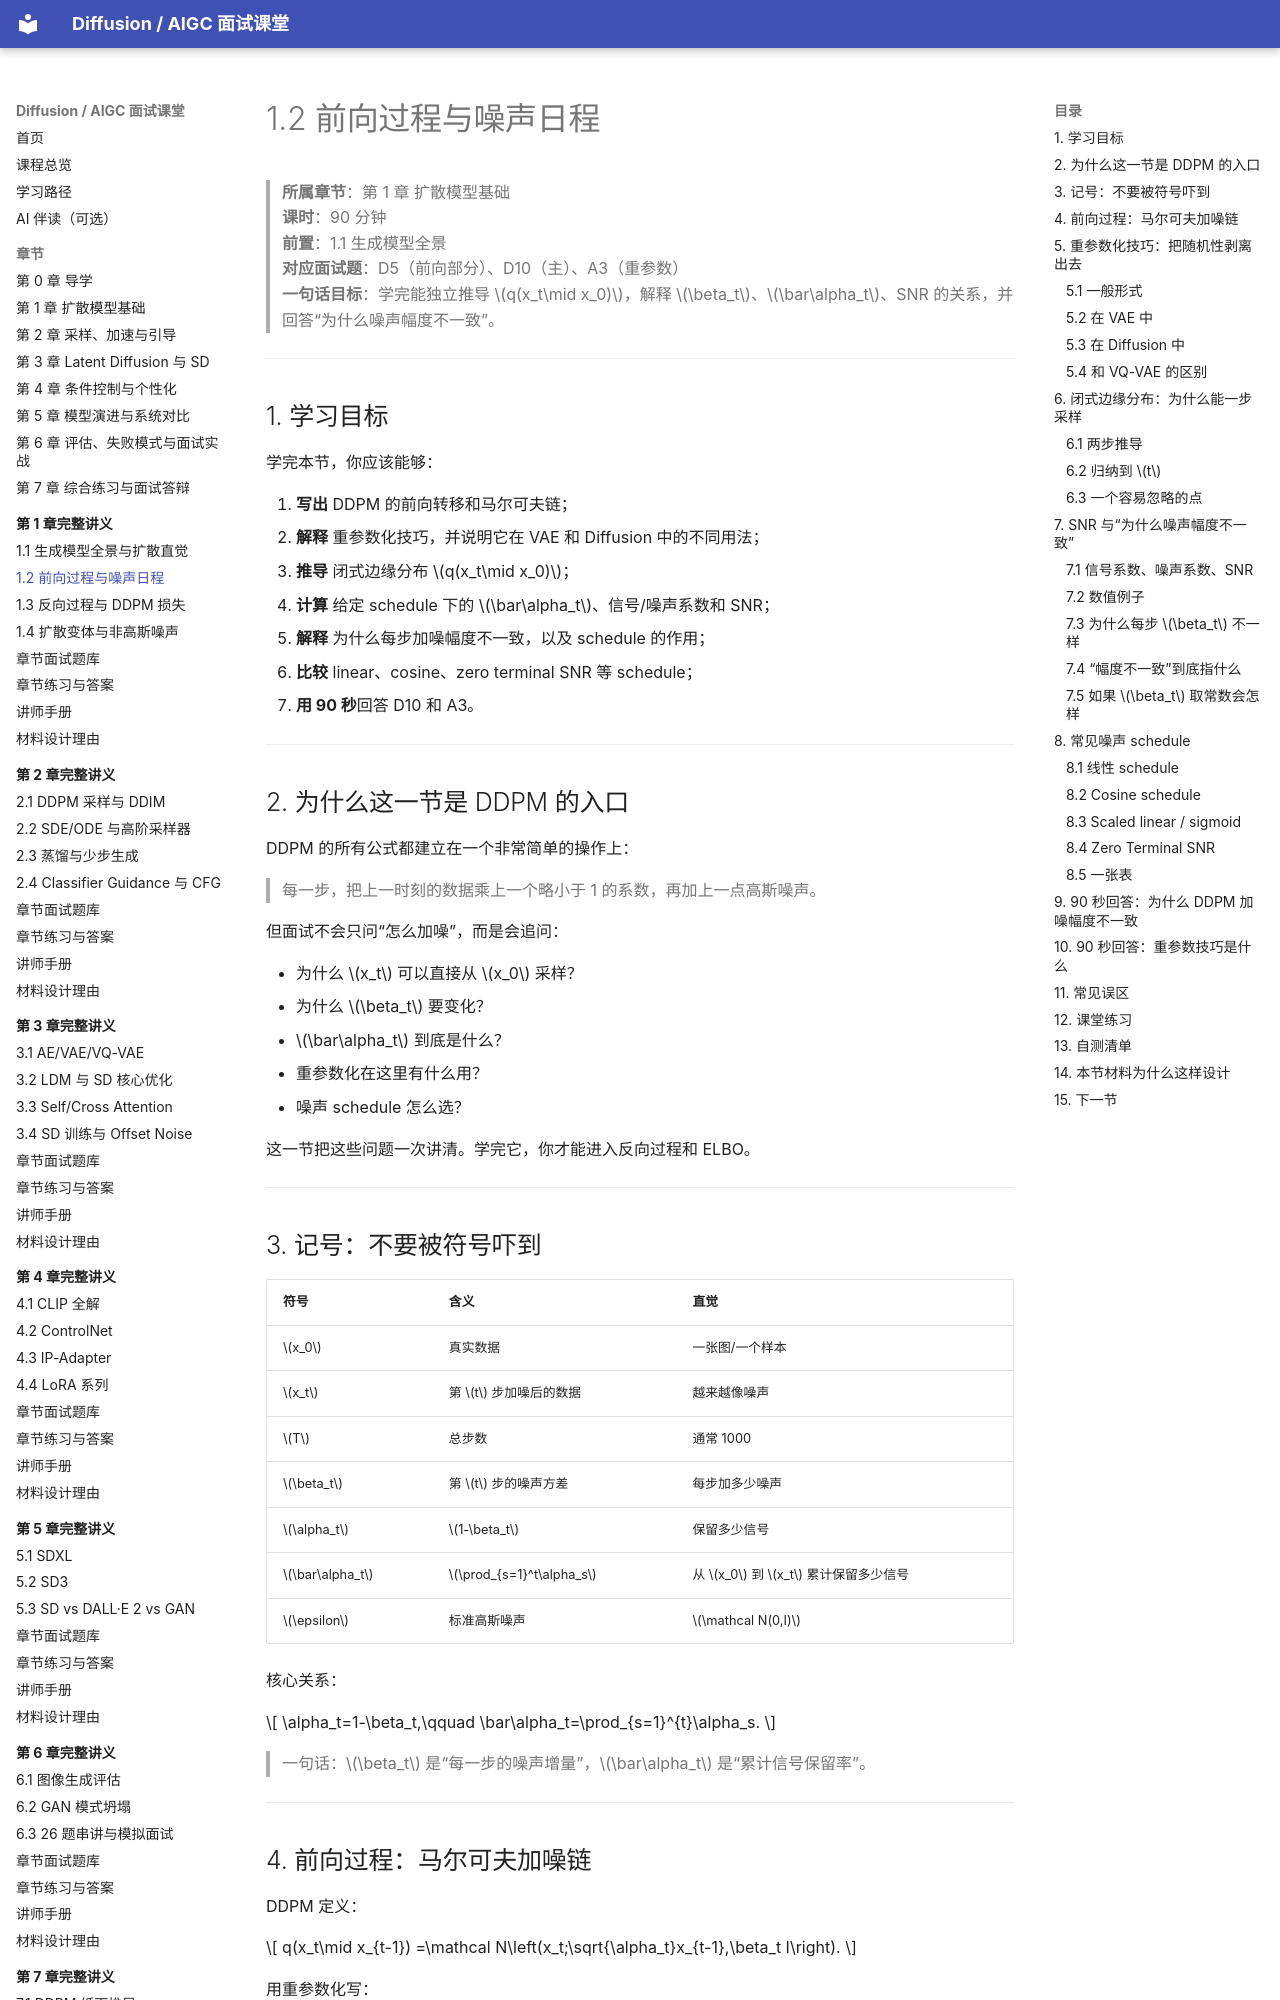

repository: binbla/diffusion-aigc-course · page: lessons/ch01/02-前向过程与噪声日程/index.html · generator: mkdocs

# 1.2 前向过程与噪声日程

> **所属章节**：第 1 章 扩散模型基础  
> **课时**：90 分钟  
> **前置**：1.1 生成模型全景  
> **对应面试题**：D5（前向部分）、D10（主）、A3（重参数）  
> **一句话目标**：学完能独立推导 $q(x_t\mid x_0)$，解释 $\beta_t$、$\bar\alpha_t$、SNR 的关系，并回答“为什么噪声幅度不一致”。

---

## 1. 学习目标

学完本节，你应该能够：

1. **写出** DDPM 的前向转移和马尔可夫链；
2. **解释** 重参数化技巧，并说明它在 VAE 和 Diffusion 中的不同用法；
3. **推导** 闭式边缘分布 $q(x_t\mid x_0)$；
4. **计算** 给定 schedule 下的 $\bar\alpha_t$、信号/噪声系数和 SNR；
5. **解释** 为什么每步加噪幅度不一致，以及 schedule 的作用；
6. **比较** linear、cosine、zero terminal SNR 等 schedule；
7. **用 90 秒**回答 D10 和 A3。

---

## 2. 为什么这一节是 DDPM 的入口

DDPM 的所有公式都建立在一个非常简单的操作上：

> 每一步，把上一时刻的数据乘上一个略小于 1 的系数，再加上一点高斯噪声。

但面试不会只问“怎么加噪”，而是会追问：

- 为什么 $x_t$ 可以直接从 $x_0$ 采样？
- 为什么 $\beta_t$ 要变化？
- $\bar\alpha_t$ 到底是什么？
- 重参数化在这里有什么用？
- 噪声 schedule 怎么选？

这一节把这些问题一次讲清。学完它，你才能进入反向过程和 ELBO。

---

## 3. 记号：不要被符号吓到

| 符号 | 含义 | 直觉 |
|---|---|---|
| $x_0$ | 真实数据 | 一张图/一个样本 |
| $x_t$ | 第 $t$ 步加噪后的数据 | 越来越像噪声 |
| $T$ | 总步数 | 通常 1000 |
| $\beta_t$ | 第 $t$ 步的噪声方差 | 每步加多少噪声 |
| $\alpha_t$ | $1-\beta_t$ | 保留多少信号 |
| $\bar\alpha_t$ | $\prod_{s=1}^t\alpha_s$ | 从 $x_0$ 到 $x_t$ 累计保留多少信号 |
| $\epsilon$ | 标准高斯噪声 | $\mathcal N(0,I)$ |

核心关系：

$$
\alpha_t=1-\beta_t,\qquad
\bar\alpha_t=\prod_{s=1}^{t}\alpha_s.
$$

> 一句话：$\beta_t$ 是“每一步的噪声增量”，$\bar\alpha_t$ 是“累计信号保留率”。

---
